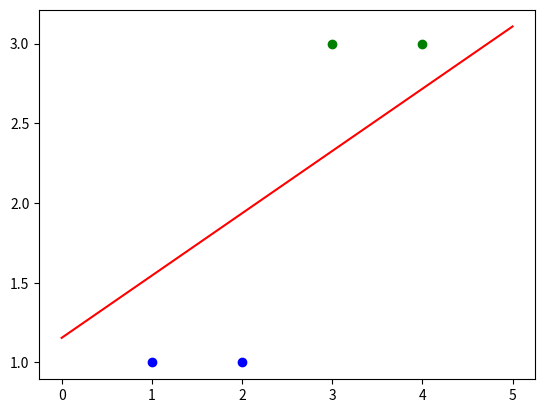

Reproduce this figure in Python.
'''
y = sum(f(Xi * Wi)) i=(0,1,2...)
    y is the output of the net
    f is sign function(f = 1 with positive number, -1 with negative num
del(Wi) = n(t-y)Xi
    n is learning rate
    t is the expect output, label
    t and y can be 1 or -1
Wi = Wi + del(Wi)
'''
'''
asume we have 4 2d data : (3,3), (4,3), (1,1), (2,1),
corresponding label is 1 1 -1 -1
we make d also an input, so we get:
(1,3,3), (1,4,3), (1,1,1), (1,2,1),
label : (1,1,-1,-1)
w0,w1,w2 = (0,1)
lr(learning rate) = 0.1
[redacted]

w0 + w1x1 + w2x2 = 0 is the carve up line
make x1 = x, x2 = y, get a line
y = -w0/w2 -w1/w2 * x
'''

import numpy as np
import matplotlib.pyplot as plt

# define input data
X = np.array([[1,3,3],
              [1,4,3],
              [1,1,1],
              [1,2,1]])

# define label
T = np.array([[1],
              [1],
              [-1],
              [-1]])

# init w  3 row 1 col [0,1]
W = np.random.random([3,1])

# learning rate set
lr = 0.1

# neural net output
Y = 0

# update W fun
def train():
    global X, T, W, lr, Y
    # cal 4 data predict value, Y(4,1)
    Y = np.sign(np.dot(X,W))
    # T-Y get del E(4,1)
    E = T - Y
    # cal w diff  X.T is the T of X. i.e mat(1,3) -> mat(3,1)
    delta_W = lr * (X.T.dot(E)) / X.shape[0]
    # update w
    W = W + delta_W

def draw():
    # positive sample x y cordornate
    x1 = [3, 4]
    y1 = [3, 3]
    # negitave sample x y cordornate
    x2 = [1, 2]
    y2 = [1, 1]
    # define classify line
    k = -W[1]/W[2]
    d = -W[0]/W[2]
    # set two point to draw the line
    xdata = (0,5)
    plt.plot(xdata, xdata*k + d, 'r')
    # draw positive sample
    plt.scatter(x1, y1, c='g')
    # draw negitive sample
    plt.scatter(x2, y2, c='b')
    plt.show()

# train model
for i in range(100):
    # update w
    train()
    print('epoch:', i+1)
    print('weights:')
    print(W)
    print('***********************')

    Y = np.sign(np.dot(X,W))
    if (Y == T).all():
        print('Finished')
        break

draw()
